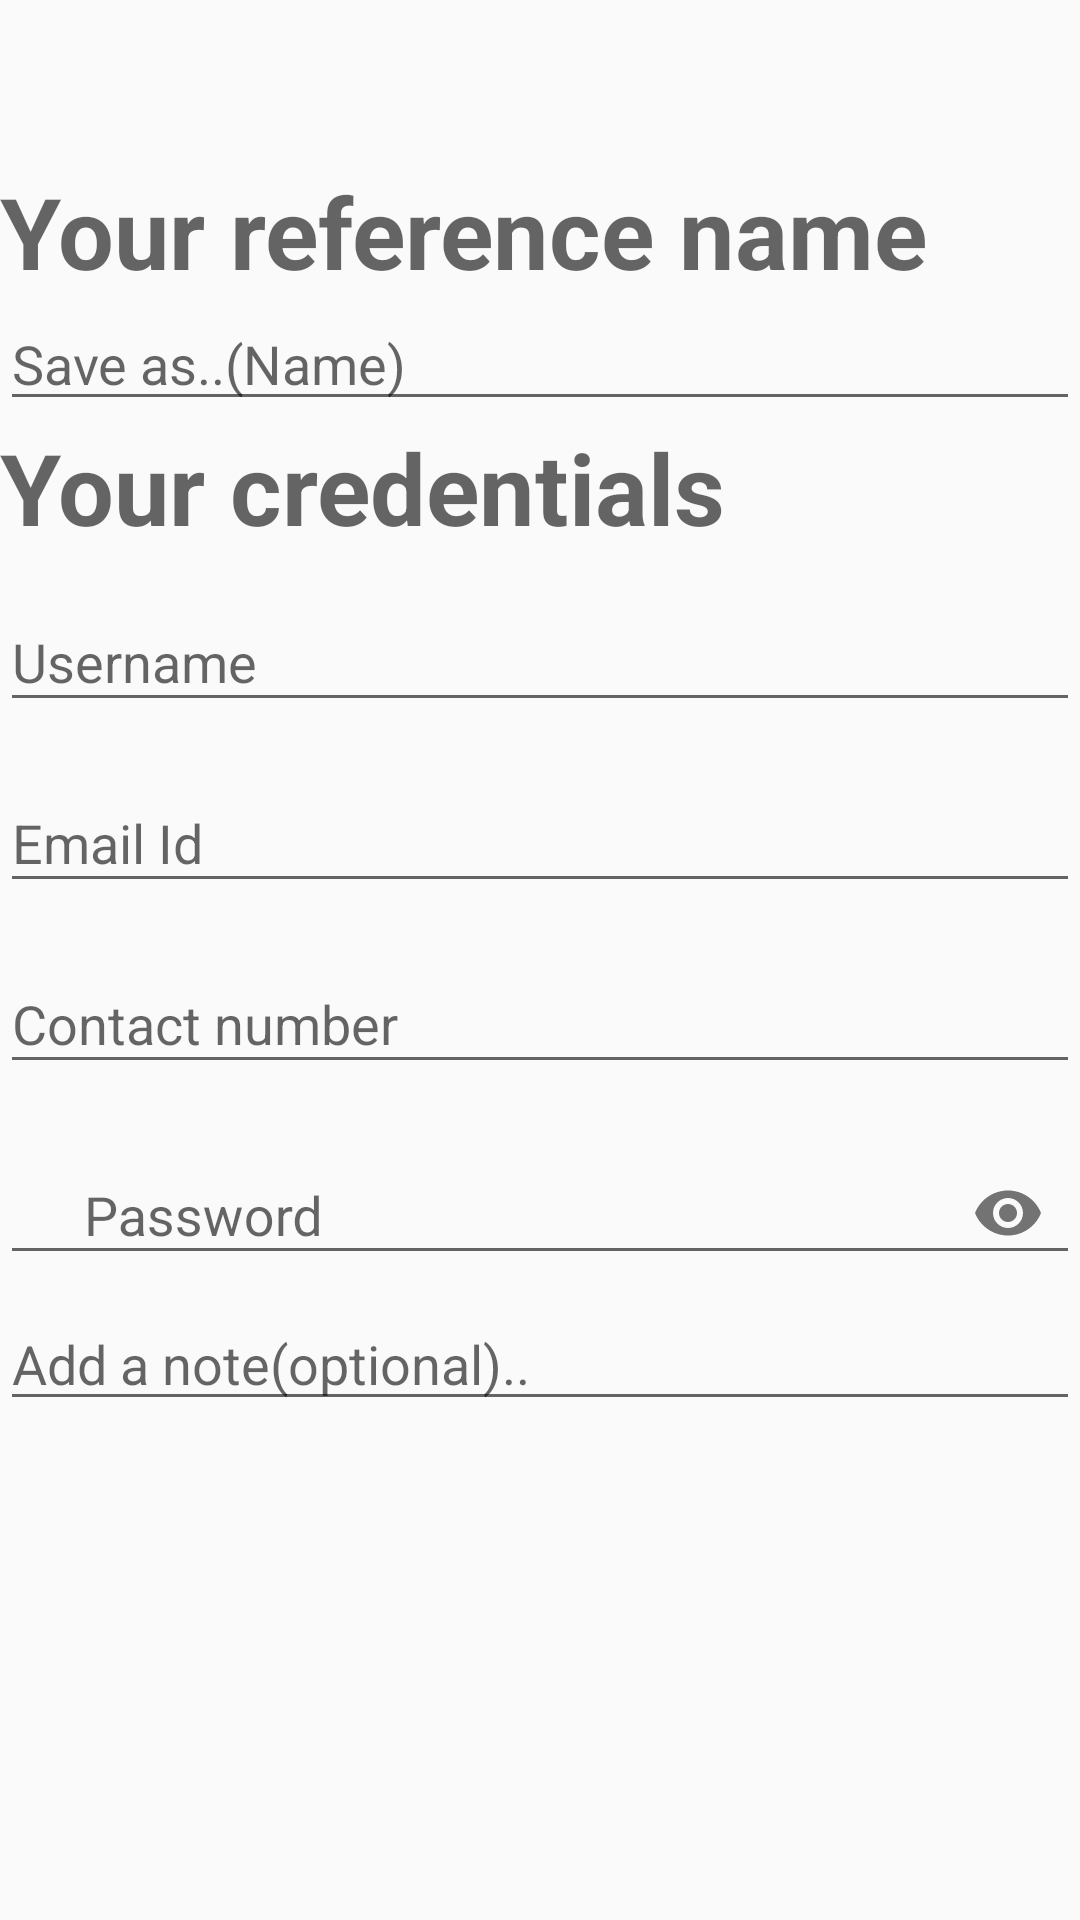

Produce the Android XML layout that renders to this screen, including the resource entries it uses.
<!-- AndroidManifest.xml: application theme AppTheme -->
<!-- res/layout/content_edit_credentials.xml -->
<?xml version="1.0" encoding="utf-8"?>
<LinearLayout
    xmlns:android="http://schemas.android.com/apk/res/android"
    xmlns:app="http://schemas.android.com/apk/res-auto"
    xmlns:tools="http://schemas.android.com/tools"
    android:layout_width="match_parent"
    android:layout_height="match_parent"
    android:orientation="vertical"
    android:paddingTop="55dp"
    tools:context=".frag.addCredentials"
    >
  <LinearLayout
      android:layout_width="match_parent"
      android:layout_height="wrap_content"
      android:orientation="vertical"
      >
    <TextView
        android:id="@+id/addAReference"
        android:layout_width="match_parent"
        android:layout_height="wrap_content"
        android:drawablePadding="10dp"
        android:drawableLeft="@drawable/mail"
        android:hint="Your reference name"
        android:textStyle="bold"
        android:textSize="33dp"
        />
    <EditText
        android:id="@+id/input_filename"
        android:layout_width="match_parent"
        android:layout_height="wrap_content"
        android:drawablePadding="10dp"
        android:drawableLeft="@drawable/mail"
        android:hint="Save as..(Name)"
        android:inputType="text"
        />
    <TextView
        android:id="@+id/enterYourDetails"
        android:layout_width="match_parent"
        android:layout_height="wrap_content"
        android:drawablePadding="10dp"
        android:drawableLeft="@drawable/mail"
        android:hint="Your credentials"
        android:textStyle="bold"
        android:textSize="33dp"
        />
    <android.support.design.widget.TextInputLayout
        android:id="@+id/usernameInputLayout"
        android:layout_width="match_parent"
        android:layout_height="wrap_content"
        android:layout_marginBottom="4dp"
        android:layout_marginTop="4dp"
        android:layout_weight="1">

      <android.support.design.widget.TextInputEditText
          android:id="@+id/input_username"
          android:layout_width="match_parent"
          android:layout_height="wrap_content"
          android:drawablePadding="10dp"
          android:drawableLeft="@drawable/mail"
          android:hint="Username"
          android:inputType="text"
          />

    </android.support.design.widget.TextInputLayout>
    <android.support.design.widget.TextInputLayout
        android:id="@+id/idInputLayout"
        android:layout_width="match_parent"
        android:layout_height="wrap_content"
        android:layout_marginBottom="4dp"
        android:layout_marginTop="4dp"
        android:layout_weight="1">

      <android.support.design.widget.TextInputEditText
          android:id="@+id/input_id"
          android:layout_width="match_parent"
          android:layout_height="wrap_content"
          android:drawablePadding="10dp"
          android:drawableLeft="@drawable/mail"
          android:hint="Email Id"
          android:inputType="textEmailAddress"
          />

    </android.support.design.widget.TextInputLayout>
    <android.support.design.widget.TextInputLayout
        android:id="@+id/phoneInputLayout"
        android:layout_width="match_parent"
        android:layout_height="wrap_content"
        android:layout_marginBottom="4dp"
        android:layout_marginTop="4dp"
        android:layout_weight="1">

      <android.support.design.widget.TextInputEditText
          android:id="@+id/input_phone"
          android:layout_width="match_parent"
          android:layout_height="wrap_content"
          android:drawablePadding="10dp"
          android:drawableLeft="@drawable/mail"
          android:hint="Contact number"
          android:inputType="phone"
          />

    </android.support.design.widget.TextInputLayout>

    <android.support.design.widget.TextInputLayout
        android:id="@+id/passwordInputLayout"
        android:layout_width="match_parent"
        android:layout_height="wrap_content"
        android:layout_marginBottom="4dp"
        android:layout_marginTop="4dp"
        android:drawableLeft="@drawable/mail"
        app:passwordToggleEnabled="true"
        android:layout_weight="1">

      <android.support.design.widget.TextInputEditText
          android:id="@+id/input_password"
          android:layout_width="match_parent"
          android:layout_height="wrap_content"
          android:drawablePadding="10dp"
          android:paddingLeft="28dp"
          android:hint="Password"
          android:inputType="textPassword"
          />

    </android.support.design.widget.TextInputLayout>
    <EditText
        android:id="@+id/sumary"
        android:layout_width="match_parent"
        android:layout_height="wrap_content"
        android:drawablePadding="10dp"
        android:drawableLeft="@drawable/mail"
        android:hint="Add a note(optional).."
        android:inputType="textMultiLine"
        />
  </LinearLayout>



</LinearLayout>
<!-- resources referenced by this layout -->
<resources>
  <style name="AppTheme" parent="Theme.AppCompat.Light.DarkActionBar">
      
      <item name="colorPrimary">@color/brown</item>
      <item name="colorPrimaryDark">@color/black</item>
      <item name="colorAccent">@color/colorAccent</item>
    </style>
  <color name="brown">#8B4513</color>
  <color name="black">#000000</color>
  <color name="colorAccent">#FF4081</color>
</resources>
